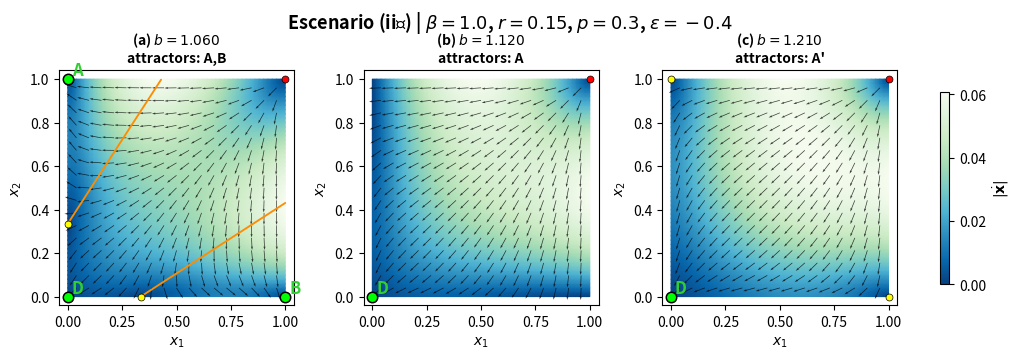

Write the Python code that produced this figure.
"""
phase_portraits_scenarios.py

Mean-field replicator dynamics for the 'Guerra de mafias' / interdependent
populations model. The script produces Fig.2-like phase portraits:
    - unit square x1 horizontal, x2 vertical
    - velocity modulus as background color
    - arrows for the vector-field direction
    - interior nullclines
    - fixed points, labels, and linear stability classification
    - no-limit-cycle certificate using Bendixson-Dulac / fallback checks

The model is the rescaled two-population system in the appendix of
Gomez-Gardenes et al., Phys. Rev. E 86, 056113 (2012).
"""

from __future__ import annotations

from dataclasses import dataclass
from typing import Dict, List, Optional, Tuple

import numpy as np
import matplotlib.pyplot as plt
from scipy.optimize import root
from scipy.integrate import solve_ivp

from matplotlib.axes import Axes
from matplotlib.figure import Figure


# ---------------------------------------------------------------------
# 1. Model
# ---------------------------------------------------------------------


def F(x: np.ndarray, b: float, beta: float, r: float, p: float, eps: float) -> np.ndarray:
    """Vector field (dx1/dt, dx2/dt)."""
    x1, x2 = x
    A = 1.0 - b + r
    C = 1.0 - b + eps

    g1 = beta * (x1 * A - r) + p * (x2 * C - eps)
    g2 = (x2 * A - r) + beta * p * (x1 * C - eps)

    return np.array([
        x1 * (1.0 - x1) * g1,
        x2 * (1.0 - x2) * g2,
    ])


# ---------------------------------------------------------------------
# 2. Jacobian, fixed points, classification
# ---------------------------------------------------------------------


def jacobian_numeric(x: np.ndarray, b: float, beta: float, r: float, p: float, eps: float, h: float = 1e-6) -> np.ndarray:
    """Central finite-difference Jacobian."""
    x = np.asarray(x, dtype=float)
    J = np.zeros((2, 2), dtype=float)
    args = (b, beta, r, p, eps)

    for j in range(2):
        step = np.zeros(2)
        step[j] = h
        J[:, j] = (F(x + step, *args) - F(x - step, *args)) / (2.0 * h)

    return J


def classify_eigs(eigs: np.ndarray, tol: float = 1e-8) -> str:
    """Classify a planar fixed point from the eigenvalues of the Jacobian."""
    re = np.real(eigs)
    im = np.imag(eigs)

    if np.all(re < -tol):
        return "stable spiral" if np.any(np.abs(im) > tol) else "stable node"
    if np.all(re > tol):
        return "unstable spiral" if np.any(np.abs(im) > tol) else "unstable node"
    if np.any(re > tol) and np.any(re < -tol):
        return "saddle"
    if np.all(np.abs(re) <= tol) and np.any(np.abs(im) > tol):
        return "center/marginal"
    return "non-hyperbolic"


def fixed_point_name(x: np.ndarray, tol: float = 1e-5) -> str:
    """Name fixed points using the notation of the paper."""
    x1, x2 = x
    if abs(x1) < tol and abs(x2) < tol:
        return "D"
    if abs(x1) < tol and abs(x2 - 1) < tol:
        return "A"
    if abs(x1 - 1) < tol and abs(x2) < tol:
        return "B"
    if abs(x1 - 1) < tol and abs(x2 - 1) < tol:
        return "C"
    if abs(x1) < tol:
        return "A'"
    if abs(x2) < tol:
        return "B'"
    return "E"


@dataclass
class FixedPoint:
    name: str
    point: np.ndarray
    eigs: np.ndarray
    classification: str


def find_fixed_points(b: float, beta: float, r: float, p: float, eps: float, grid_size: int = 13, tol: float = 1e-9) -> List[FixedPoint]:
    """Find all fixed points in the closed unit square by multistart root finding."""
    args = (b, beta, r, p, eps)
    guesses = []
    line = np.linspace(0.0, 1.0, grid_size)
    for x1 in line:
        for x2 in line:
            guesses.append(np.array([x1, x2], dtype=float))

    # Explicitly seed the invariant boundaries and corners.
    guesses += [
        np.array([0.0, 0.0]), np.array([0.0, 1.0]),
        np.array([1.0, 0.0]), np.array([1.0, 1.0]),
        np.array([0.0, 0.5]), np.array([0.5, 0.0]),
        np.array([1.0, 0.5]), np.array([0.5, 1.0]),
        np.array([0.5, 0.5]),
    ]

    raw = []
    for guess in guesses:
        sol = root(lambda y: F(y, *args), guess, method="hybr")
        if not sol.success:
            continue
        xstar = np.clip(sol.x, 0.0, 1.0)
        if np.all(xstar >= -tol) and np.all(xstar <= 1.0 + tol):
            if np.linalg.norm(F(xstar, *args)) < 1e-7:
                if not any(np.linalg.norm(xstar - y) < 1e-5 for y in raw):
                    raw.append(xstar)

    raw = sorted(raw, key=lambda z: (round(float(z[0]), 8), round(float(z[1]), 8)))

    out: List[FixedPoint] = []
    for xstar in raw:
        J = jacobian_numeric(xstar, *args)
        eigs = np.linalg.eigvals(J)
        out.append(FixedPoint(
            name=fixed_point_name(xstar),
            point=xstar,
            eigs=eigs,
            classification=classify_eigs(eigs),
        ))
    return out


# ---------------------------------------------------------------------
# 3. Critical values and scenario logic
# ---------------------------------------------------------------------


@dataclass
class CriticalValues:
    bup_B: float
    bup_A: float
    bc_B: float
    bc_A: float
    rc_A: float
    rc_B: float


def critical_values(beta: float, r: float, p: float, eps: float) -> CriticalValues:
    """
    Critical values from the appendix, using eps < 0.

    bup_B = 1 - p eps / beta
    bup_A = 1 - beta p eps

    bc_B and bc_A are the loss-of-stability values of B' and A'.
    If a denominator is zero, the corresponding critical value is inf.
    """
    bup_B = 1.0 - p * eps / beta
    bup_A = 1.0 - beta * p * eps

    num = r**2 - (p * eps)**2
    den_B = (r + beta * p * eps) - p * (beta * r + p * eps)
    den_A = (beta * r + p * eps) - p * (r + beta * p * eps)

    bc_B = 1.0 + num / den_B if abs(den_B) > 1e-12 else np.inf
    bc_A = 1.0 + beta * num / den_A if abs(den_A) > 1e-12 else np.inf

    # Thresholds for stability of D. For eps < 0 these are positive.
    rc_A = -beta * p * eps
    rc_B = -p * eps / beta

    return CriticalValues(bup_B, bup_A, bc_B, bc_A, rc_A, rc_B)


TABLE_I_SEQUENCES: Dict[str, List[str]] = {
    "(i)": ["D,A,B", "D,A", "D"],
    "(ii₂)": ["A,B", "A", "A'", "E"],
    "(ii₁)": ["A,B", "A", "A'"],
    "(iii₁)": ["A,B", "A,B'", "A", "A'"],
    "(iii₂)": ["A,B", "A,B'", "A", "A'", "E"],
    "(iii₃)": ["A,B", "A,B'", "A',B'", "A'"],
    "(iii₄)": ["A,B", "A,B'", "A',B'", "A'", "E"],
}


def b_values_for_table_scenario(label: str, cv: CriticalValues) -> List[float]:
    """
    Build representative b values for the requested Table-I scenario.
    Values are placed between the relevant bifurcation thresholds.
    """
    b0 = 1.0 + 1e-3
    bB, bA, cB, cA = cv.bup_B, cv.bup_A, cv.bc_B, cv.bc_A

    def mid(u: float, v: float) -> float:
        return 0.5 * (u + v)

    def after(u: float) -> float:
        return u + max(0.05, 0.08 * abs(u))

    if label == "(i)":
        return [mid(b0, bB), mid(bB, bA), after(bA)]
    if label == "(ii₂)":
        return [mid(b0, bB), mid(bB, bA), mid(bA, cA), after(cA)]
    if label == "(ii₁)":
        return [mid(b0, bB), mid(bB, bA), after(bA)]
    if label == "(iii₁)":
        return [mid(b0, bB), mid(bB, cB), mid(cB, bA), after(bA)]
    if label == "(iii₂)":
        return [mid(b0, bB), mid(bB, cB), mid(cB, bA), mid(bA, cA), after(cA)]
    if label == "(iii₃)":
        return [mid(b0, bB), mid(bB, bA), mid(bA, cB), after(cB)]
    if label == "(iii₄)":
        return [mid(b0, bB), mid(bB, bA), mid(bA, cB), mid(cB, cA), after(cA)]
    raise ValueError(f"Unknown Table-I scenario: {label!r}")


# These are practical plotting examples. They are meant to make the seven
# Table-I row types visible. If you need strict reproduction of a precise
# parameter region, edit these values and inspect the printed critical values.
EXAMPLE_PARAMETER_SETS: Dict[str, Dict[str, float]] = {
    # Shared article-like choices whenever possible.
    # eps is epsilon in the article and should be negative.

    "(i)": dict(beta=1.25, r=0.160, p=0.30, eps=-0.40),

    # Escenario delicado: beta debe estar muy cerca de 1.
    "(ii₂)": dict(beta=1.1053, r=0.100, p=0.521, eps=-1.000),

    "(ii₁)": dict(beta=1.50, r=0.316, p=0.80, eps=-1.00),
    "(iii₁)": dict(beta=2.0, r=0.03, p=0.60, eps=-1.0),
    "(iii₂)": dict(beta=1.50, r=0.010, p=0.575, eps=-1.00),
    "(iii₃)": dict(beta=1.25, r=0.386, p=0.80, eps=-1.00),
    "(iii₄)": dict(beta=1.0, r=0.0, p=0.3, eps=-0.4),
}



# ---------------------------------------------------------------------
# 4. No-limit-cycle certificate
# ---------------------------------------------------------------------


def no_limit_cycle_certificate(b: float, beta: float, r: float, p: float, eps: float, tol: float = 1e-10) -> str:
    """
    Certify absence of interior limit cycles when possible.

    Main test:
        Bendixson-Dulac with B = 1/[x1(1-x1)x2(1-x2)].
        div(BF) = (1-b+r)[ beta/(x2(1-x2)) + 1/(x1(1-x1)) ].

    Therefore, if b != 1+r, no periodic orbit exists in the open square.
    For b = 1+r, a simple fallback identifies the possible interior point
    and uses its saddle character as an index-theory warning/certificate.
    """
    dulac_factor = 1.0 - b + r
    if abs(dulac_factor) > tol:
        sign = "negative" if dulac_factor < 0 else "positive"
        return f"No LC: Bendixson-Dulac, strict {sign} divergence in the open square."

    # Degenerate Dulac case: b = 1+r.
    denom1 = beta * p * (eps - r)
    denom2 = p * (eps - r)
    if abs(denom1) < tol or abs(denom2) < tol:
        return "LC test inconclusive: degenerate b=1+r and eps=r or p=0."

    x1s = (beta * p * eps + r) / denom1
    x2s = (p * eps + beta * r) / denom2

    if not (tol < x1s < 1.0 - tol and tol < x2s < 1.0 - tol):
        return "No LC: b=1+r and no interior fixed point; index argument rules out an interior periodic orbit."

    j12 = x1s * (1.0 - x1s) * p * (eps - r)
    j21 = x2s * (1.0 - x2s) * beta * p * (eps - r)
    detJ = -j12 * j21
    if detJ < -tol:
        return "No LC: b=1+r; the only interior fixed point is a saddle, so index +1 is impossible."

    return "LC test inconclusive: non-hyperbolic degenerate case."


# ---------------------------------------------------------------------
# 5. Plotting
# ---------------------------------------------------------------------


def plot_interior_nullclines(ax: Axes, b: float, beta: float, r: float, p: float, eps: float, n: int = 600) -> None:
    """Plot only the interior straight-line nullclines g1=0 and g2=0."""
    xs = np.linspace(0.0, 1.0, n)
    A = 1.0 - b + r
    C = 1.0 - b + eps

    # g1 = 0: beta*(x1*A-r) + p*(x2*C-eps)=0
    if abs(p * C) > 1e-12:
        y1 = (beta * r + p * eps - beta * A * xs) / (p * C)
        mask = (y1 >= 0.0) & (y1 <= 1.0)
        ax.plot(xs[mask], y1[mask], lw=1.33, color="darkorange", solid_capstyle="round")

    # g2 = 0: x2*A-r + beta*p*(x1*C-eps)=0
    if abs(A) > 1e-12:
        y2 = (r + beta * p * eps - beta * p * C * xs) / A
        mask = (y2 >= 0.0) & (y2 <= 1.0)
        ax.plot(xs[mask], y2[mask], lw=1.33, color="darkorange", solid_capstyle="round")


def plot_phase_panel(ax: Axes, b: float, beta: float, r: float, p: float, eps: float, panel_title: str = "", grid: int = 51, arrows: int = 17) -> List[FixedPoint]:
    """One Fig.2-like phase-portrait panel."""
    xs = np.linspace(0.0, 1.0, grid)
    ys = np.linspace(0.0, 1.0, grid)
    X, Y = np.meshgrid(xs, ys)
    U = np.zeros_like(X)
    V = np.zeros_like(Y)

    for i in range(grid):
        for j in range(grid):
            U[i, j], V[i, j] = F(np.array([X[i, j], Y[i, j]]), b, beta, r, p, eps)

    speed = np.sqrt(U**2 + V**2)
    pcm = ax.pcolormesh(X, Y, speed, shading="gouraud", cmap="GnBu_r")

    # Arrows, separated from background grid for readability.
    xa = np.linspace(0.04, 0.96, arrows)
    ya = np.linspace(0.04, 0.96, arrows)
    XA, YA = np.meshgrid(xa, ya)
    UA = np.zeros_like(XA)
    VA = np.zeros_like(YA)
    for i in range(arrows):
        for j in range(arrows):
            UA[i, j], VA[i, j] = F(np.array([XA[i, j], YA[i, j]]), b, beta, r, p, eps)
    norm = np.sqrt(UA**2 + VA**2)
    norm[norm == 0] = 1.0
    ax.quiver(XA, YA, UA / norm, VA / norm, angles="xy", scale_units="xy", scale=18, width=0.003, color="black", alpha=0.75)

    plot_interior_nullclines(ax, b, beta, r, p, eps)

    fps = find_fixed_points(b, beta, r, p, eps)
    for fp in fps:
        x, y = fp.point
        if "stable" in fp.classification and "unstable" not in fp.classification:
            marker, face = "o", "lime"
            ax.plot(x, y, marker=marker, ms=7.5, mec="black", mfc=face, mew=1.1, zorder=5)
            ax.text(x + 0.018, y + 0.018, fp.name, fontsize=12, color="limegreen", weight="bold", zorder=6)
        elif fp.classification == "saddle":
            marker, face = "o", "yellow"
            ax.plot(x, y, marker=marker, ms=5, mec="black", mfc=face, mew=0.5, zorder=5)
        elif "unstable" in fp.classification:
            marker, face = "o", "red"
            ax.plot(x, y, marker=marker, ms=5, mec="black", mfc=face, mew=0.5, zorder=5)
        else:
            marker, face = "o", "yellow"

    #ax.set_xlim(0.0, 1.0)
    #ax.set_ylim(0.0, 1.0)

    ax.set_xlim(-0.04, 1.04)
    ax.set_ylim(-0.04, 1.04)
    ax.set_aspect("equal", adjustable="box")
    ax.set_xlabel(r"$x_1$")
    ax.set_ylabel(r"$x_2$")
    ax.set_title(panel_title or rf"$b={b:.3f}$", fontsize=10, weight="bold")

    return fps


def plot_table_scenario(label: str, beta: float, r: float, p: float, eps: float, save: bool = True, outdir: str = ".") -> Figure:
    """Plot the full sequence of panels corresponding to one Table-I scenario."""
    label = label.lower()
    if label not in TABLE_I_SEQUENCES:
        raise ValueError(f"Unknown scenario {label!r}; choose one of {sorted(TABLE_I_SEQUENCES)}")

    cv = critical_values(beta, r, p, eps)
    bvals = b_values_for_table_scenario(label, cv)
    phases = TABLE_I_SEQUENCES[label]

    ncols = len(bvals)
    fig, axes = plt.subplots(1, ncols, figsize=(3.4 * ncols, 3.35), constrained_layout=True)
    if ncols == 1:
        axes = [axes]

    print("\n" + "=" * 72)
    print(f"TABLE-I SCENARIO {label}")
    print(f"parameters: beta={beta}, r={r}, p={p}, eps={eps}")
    print(f"critical values: bup_B={cv.bup_B:.6g}, bup_A={cv.bup_A:.6g}, "
          f"bc_B={cv.bc_B:.6g}, bc_A={cv.bc_A:.6g}, rc_A={cv.rc_A:.6g}, rc_B={cv.rc_B:.6g}")
    print("=" * 72)

    last_pcm = None
    for k, (ax, b) in enumerate(zip(axes, bvals)):
        phase = phases[min(k, len(phases) - 1)]
        title = rf"({chr(97+k)}) $b={b:.3f}$" + "\n" + f"attractors: {phase}"
        fps = plot_phase_panel(ax, b, beta, r, p, eps, title)
        print(f"\nb={b:.6g} | expected attractor set: {phase}")
        print(no_limit_cycle_certificate(b, beta, r, p, eps))
        for fp in fps:
            ev = ", ".join(f"{z.real:+.3g}{z.imag:+.3g}i" for z in fp.eigs)
            print(f"  {fp.name:>2s} at ({fp.point[0]:.5f}, {fp.point[1]:.5f}) | "
                  f"{fp.classification:>16s} | eigs: {ev}")

        # Recover last background artist for common colorbar.
        last_pcm = ax.collections[0]

    fig.suptitle(
        rf"Escenario {label} | $\beta={beta}$, $r={r}$, $p={p}$, $\epsilon={eps}$",
        fontsize=13,
        weight="bold",
    )
    if last_pcm is not None:
        fig.colorbar(last_pcm, ax=axes, shrink=0.82, label=r"$|\dot{\mathbf{x}}|$")

    if save:
        filename = f"{outdir.rstrip('/')}/scenario_{label}_phase_portraits.png"
        fig.savefig(filename, dpi=220, bbox_inches="tight")
        print(f"\nSaved: {filename}")

    return fig


def plot_all_scenarios(save: bool = True, outdir: str = ".") -> None:
    """Generate one figure per Table-I scenario using EXAMPLE_PARAMETER_SETS."""
    for label, params in EXAMPLE_PARAMETER_SETS.items():
        plot_table_scenario(label, **params, save=save, outdir=outdir)
    plt.show()


def crits(beta, r, p, eps):
    """Calculate critical bifurcation values."""
    bup_B = 1 - p * eps / beta
    bup_A = 1 - beta * p * eps

    den_B = (r + beta * p * eps) - p * (beta * r + p * eps)
    den_A = (beta * r + p * eps) - p * (r + beta * p * eps)

    bc_B = np.nan if abs(den_B) < 1e-12 else 1 + (r**2 - (p * eps)**2) / den_B
    bc_A = np.nan if abs(den_A) < 1e-12 else 1 + beta * (r**2 - (p * eps)**2) / den_A

    return bup_B, bup_A, bc_B, bc_A


#----------------------------------------------------------------------Aux 

def find_params_for_AB_A_Ap_E():
    """
    Search parameters for scenario (ii_2):

        A,B  ->  A  ->  A'  ->  E

    Correct conditions from the paper:

        rB < r < rA
        beta < betaA_c
        1 < bup_B < bup_A < bc_A

    where B' is not stable in this regime.
    """
    candidates = []

    for beta in np.linspace(1.01, 3.00, 100):
        for p in np.linspace(0.05, 0.90, 100):
            for eps in np.linspace(-2.0, -0.1, 100):

                rB = -p * eps / beta
                rA = -beta * p * eps

                if not (rB < rA):
                    continue

                # Search r directly inside the relevant interval.
                for r in np.linspace(rB * 1.001, rA * 0.999, 50):
                    bB, bA, bcB, bcA = crits(beta, r, p, eps)

                    if not (
                        np.isfinite(bB)
                        and np.isfinite(bA)
                        and np.isfinite(bcA)
                    ):
                        continue

                    # Scenario (ii): B' is not stable in this r-region.
                    if not (rB < r < rA):
                        continue

                    # betaA_c from Eq. (A21)
                    den_betaA = r - p**2 * eps

                    if abs(den_betaA) < 1e-12:
                        continue

                    betaA_c = p * (r - eps) / den_betaA

                    # Scenario (ii_2), not (ii_1)
                    if not (beta < betaA_c):
                        continue

                    # Correct bifurcation order for A,B -> A -> A' -> E
                    if not (1.0 < bB < bA < bcA):
                        continue

                    # Optional visual separation.
                    if not (bA > bB + 0.025):
                        continue

                    if not (bcA > bA + 0.025):
                        candidates.append({
                            "beta": beta,
                            "r": r,
                            "p": p,
                            "eps": eps,
                            "rB": rB,
                            "rA": rA,
                            "betaA_c": betaA_c,
                            "bB": bB,
                            "bA": bA,
                            "bcA": bcA,
                        })


                    # Optional reasonable plotting scale.
                    """
                    if bB < 3.0 and bA < 5.0 and bcA < 20.0:
                        candidates.append({
                            "beta": beta,
                            "r": r,
                            "p": p,
                            "eps": eps,
                            "rB": rB,
                            "rA": rA,
                            "betaA_c": betaA_c,
                            "bB": bB,
                            "bA": bA,
                            "bcA": bcA,
                        })
                    """


    return candidates

#----------------------------------------------------------------------Aux

# ---------------------------------------------------------------------
# 6. Main examples
# ---------------------------------------------------------------------


if __name__ == "__main__":
    # Option 1: reproduce an article-like symmetric sequence, Fig.2 style.
    plot_table_scenario("(ii₁)", beta=1.0, r=0.15, p=0.30, eps=-0.40, save=False)
    # plot_table_scenario("(ii₂)", beta=1.1053, r=0.100, p=0.521, eps=-1.000, save=False)
    # plot_table_scenario("(iii₄)", beta=1.0, r=0.0, p=0.3, eps=-0.4, save=False)
    #plot_table_scenario("(iii₁)", beta=2.0, r=0.03, p=0.60, eps=-1.0, save=False)
    plt.show()
    

    # Option 2: generate the seven Table-I visual sequences.
    # plot_all_scenarios(save=True, outdir=".")
    
    # Option 3: Search for valid parameter combinations
    """
    print("\nSearching for valid parameter combinations...")
    print("=" * 80)
    cands = find_params_for_AB_A_Ap_E()
    
    print(f"Total candidates found: {len(cands)}")
    print("=" * 80)
    
    # Save first 50 candidates to a file
    output_file = "valid_parameters.txt"
    with open(output_file, "w") as f:
        f.write("Valid Parameter Combinations\n")
        f.write("=" * 100 + "\n")
        f.write(f"Total candidates found: {len(cands)}\n")
        f.write("=" * 100 + "\n\n")
        f.write("First 50 valid parameter sets:\n")
        f.write("-" * 100 + "\n")
        f.write(f"{'#':>3} | {'beta':>7} | {'r':>8} | {'p':>6} | {'eps':>7} | {'bB':>8} | {'bA':>8} | {'bcA':>8}\n")
        f.write("-" * 100 + "\n")
        
        for i, c in enumerate(cands[:50]):
            f.write(f"{i+1:3d} | {c['beta']:7.4f} | {c['r']:8.5f} | {c['p']:6.3f} | {c['eps']:7.2f} | "
                   f"{c['bB']:8.5f} | {c['bA']:8.5f} | {c['bcA']:8.5f}\n")
            print(f"#{i+1:3d}: beta={c['beta']:.4f}, r={c['r']:.5f}, p={c['p']:.3f}, eps={c['eps']:.2f} "
                  f"→ bB={c['bB']:.5f}, bA={c['bA']:.5f}, bcA={c['bcA']:.5f}")
    
    print("\n" + "=" * 80)
    print(f"Results saved to: {output_file}")
    print("=" * 80)
    """
    

    
